Image classification data set "dataset-split" (anatu/CS231n-Project-2019 on GitHub). Class labels (7): cardboard, compost, glass, metal, paper, plastic, trash.

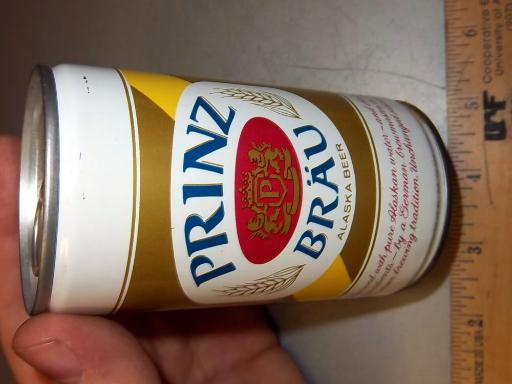
Label: metal

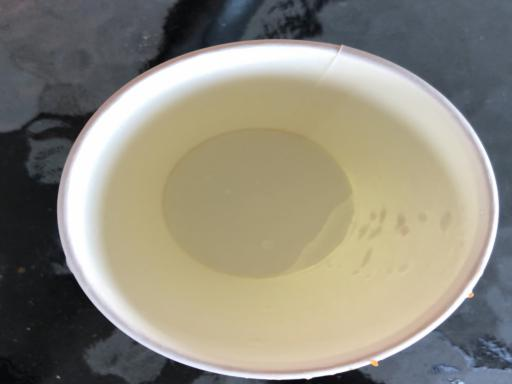
Label: compost

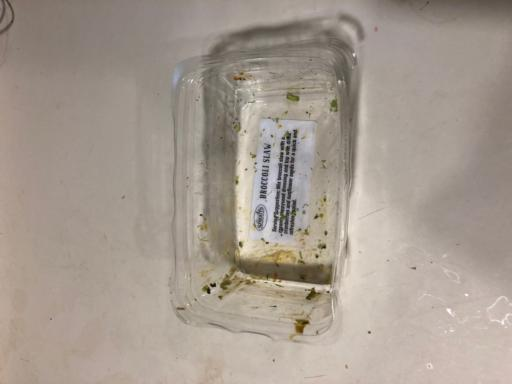
Label: plastic

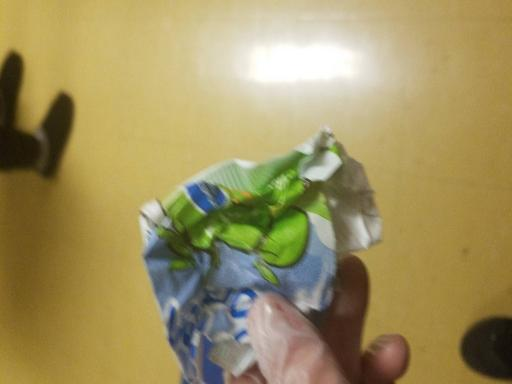
Label: trash

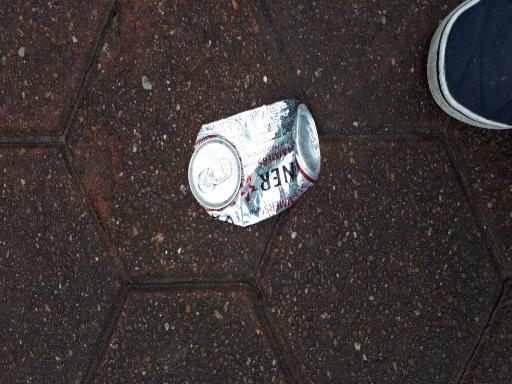
Label: metal

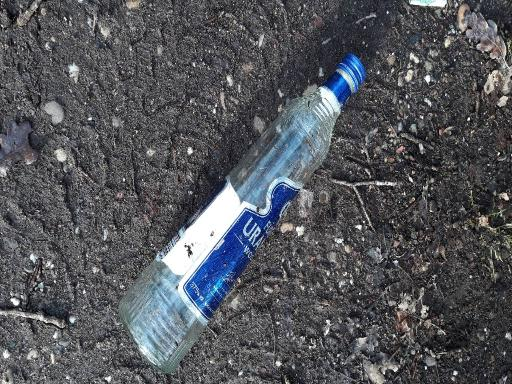
Label: glass
